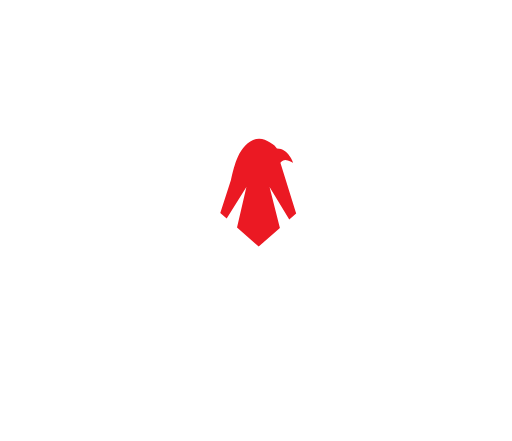
t = 0.00 s
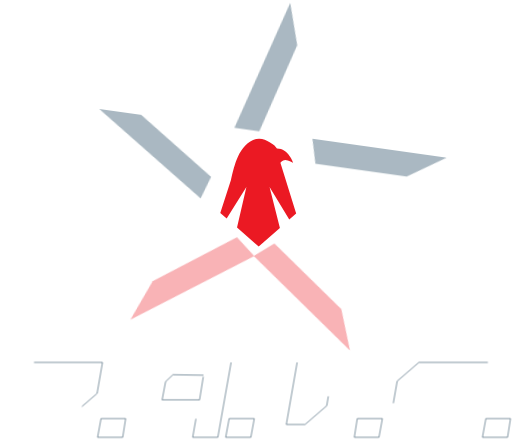
t = 0.28 s
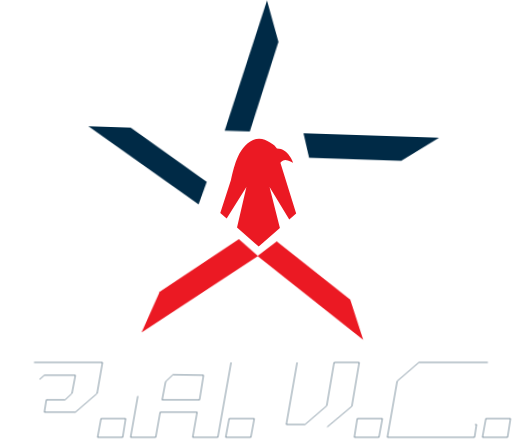
t = 0.60 s
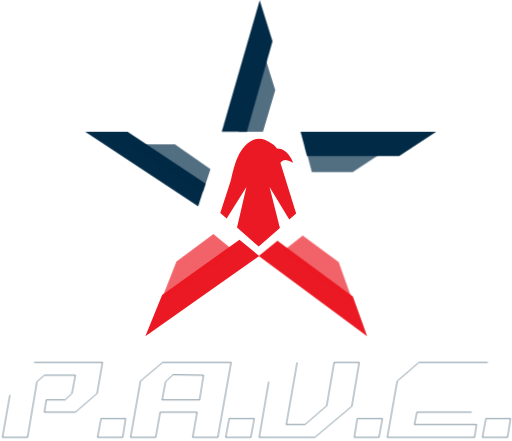
t = 0.90 s
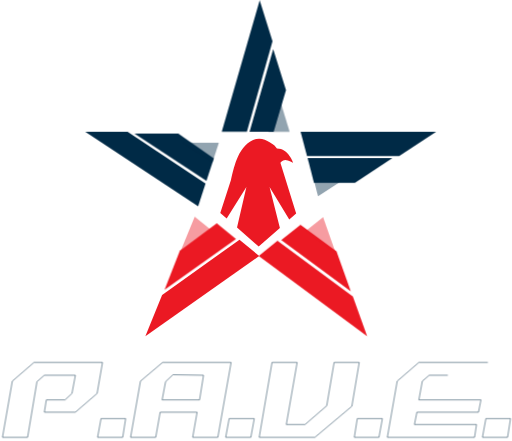
t = 1.20 s
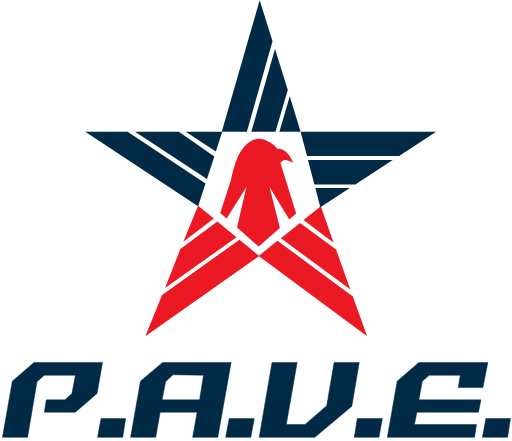
t = 1.50 s

The animated SVG that drew these frames (rendered in a browser with its animation timeline set to each time). Animation: 12 CSS @keyframes rules; one cycle of 1.50 s.

<svg xmlns="http://www.w3.org/2000/svg" width="1039" height="894" viewBox="0 0 1039 894"><defs><style>
.cls-1 {fill: #002a46;}.cls-1, .cls-2 {fill-rule: evenodd;}.cls-2 {fill: #eb1923;}
.wing{transform-origin:50%;}
.wing.lg{animation:wing-rotate-lg .7s linear;}
@keyframes wing-rotate-lg{0%,25%{opacity:0;}25%{transform:rotate(10deg);}70%{opacity:1;}}
.wing.top.med{animation:wing-top-rotate-med 1.25s linear;}
.wing.top.sm{animation:wing-top-rotate-sm 1.5s linear;}
@keyframes wing-top-rotate-med{0%,55%{opacity:0;}45%{transform:translate(-50px);}80%{opacity:1;}}
@keyframes wing-top-rotate-sm{0%,65%{opacity:0;}55%{transform:translate(-50px);}100%{opacity:1;}}
.wing.right.med{animation:wing-right-rotate-med 1.25s linear;}
.wing.right.sm{animation:wing-right-rotate-sm 1.5s linear;}
@keyframes wing-right-rotate-med{0%,55%{opacity:0;}45%{transform:translate(-1%,-50px);}80%{opacity:1;}}
@keyframes wing-right-rotate-sm{0%,65%{opacity:0;}55%{transform:translate(-1%,-50px);}100%{opacity:1;}}
.wing.left.med{animation:wing-left-rotate-med 1.25s linear;}
.wing.left.sm{animation:wing-left-rotate-sm 1.5s linear;}
@keyframes wing-left-rotate-med{0%,55%{opacity:0;}45%{transform:translate(-1.5%,50px);}80%{opacity:1;}}
@keyframes wing-left-rotate-sm{0%,65%{opacity:0;}55%{transform:translate(-1.5%,50px);}100%{opacity:1;}}
.wing.bot-left.med{animation:wing-bot-left-rotate-med 1.25s linear;}
.wing.bot-left.sm{animation:wing-bot-left-rotate-sm 1.5s linear;}
@keyframes wing-bot-left-rotate-med{0%,55%{opacity:0;}45%{transform:translate(-1.5%,50px);}80%{opacity:1;}}
@keyframes wing-bot-left-rotate-sm{0%,65%{opacity:0;}55%{transform:translate(-1.5%,50px);}100%{opacity:1;}}
.wing.bot-right.med{animation:wing-bot-right-rotate-med 1.25s linear;}
.wing.bot-right.sm{animation:wing-bot-right-rotate-sm 1.5s linear;}
@keyframes wing-bot-right-rotate-med{0%,55%{opacity:0;}45%{transform:translate(1%,50px);}80%{opacity:1;}}
@keyframes wing-bot-right-rotate-sm{0%,65%{opacity:0;}55%{transform:translate(1%,50px);}100%{opacity:1;}}

.pave{animation:draw 1.5s linear;stroke-dashArray: 1300;stroke-dashoffset: 0;stroke:#002a46;}
@keyframes draw{0%,90%{fill:transparent;}0%{stroke-dashoffset:1300;}}
</style></defs>
	<path class="wing middle cls-2" d="M557 295s-15.7-13.9-31-14c-19.4-0.2-34.7 18.7-43 36s-14 47-14 47l-22 68 13 11 40-64-19 82 44 39 43-38-21-83 40 66 14-12L569 330s3.6-6 10-6 16 6 16 6-9.6-29.1-33-29c-28.6-49 30-49 30s8.4-18.6 21-28C542.7 296.6 557 295 557 295Z"/>
	<path class="wing bot-left lg cls-2" d="M486 486l40 33L295 682l34-84Z"/>
	<path class="wing bot-left med cls-2" d="M441 449l39 32L335 584l31-79Z"/>
	<path class="wing bot-left sm cls-2" d="M402 417l-30 73 62-47Z"/>
	<path class="wing bot-right lg cls-2" d="M716 601l29 81L525 519l38-31Z"/>
	<path class="wing bot-right med cls-2" d="M609 452l73 54 29 81L570 483Z"/>
	<path class="wing bot-right sm cls-2" d="M651 418l26 74-61-46Z"/>
	<path class="wing left lg cls-1" d="M259 267H173L402 418l15-46Z"/>
	<path class="wing left med cls-1" d="M363 267l72 50-15 46L274 267h89Z"/>
	<path class="wing left sm cls-1" d="M451 267H377l61 40Z"/>
	<path class="wing right sm cls-1" d="M640 381h70l-60 39Z"/>
	<path class="wing right med cls-1" d="M797 324l-76 50H638l-13-50H797Z"/>
	<path class="wing right lg cls-1" d="M610 267H885l-75 49H623Z"/>
	<path class="wing top sm cls-1" d="M588 195l22 72H567Z"/>
	<path class="wing top med cls-1" d="M558 99l26 83-25 85H510Z"/>
	<path class="wing top lg cls-1" d="M527 0l26 83L501 267H450Z"/>

	<path class="pave period-4 cls-1" d="M1036 849l-6 38H979l7-38h50Z"/>
	<path class="pave E cls-1" d="M990 735H850l-44 38L786 887H963l4-26H841l5-25H971l5-25H850l7-38 14-12h63l-4 25h50Z"/>
	<path class="pave period-3 cls-1" d="M776 849l-7 38H719l6-38h51Z"/>
	<path class="pave V cls-1" d="M603 735L581 861h38l44-38 15-88h51l-15 89-75 63H526l26-152h51Z"/>
	<path class="pave period-2 cls-1" d="M516 849l-7 38H458l7-38h51Z"/>
	<path class="pave A cls-1" d="M469 735L442 887H391l9-51H325l-9 51H265l20-114 45-38H469Zm-56 26-62-1-15 14-7 37h76Z"/>
	<path class="pave period-1 cls-1" d="M255 849l-6 38H198l7-38h50Z"/>
	<path class="pave P cls-1" d="M69 735H208l-11 63-44 38H90l4-25h38l14-13 7-37H90L75 774 56 887H5L25 773Z"/>
</svg>